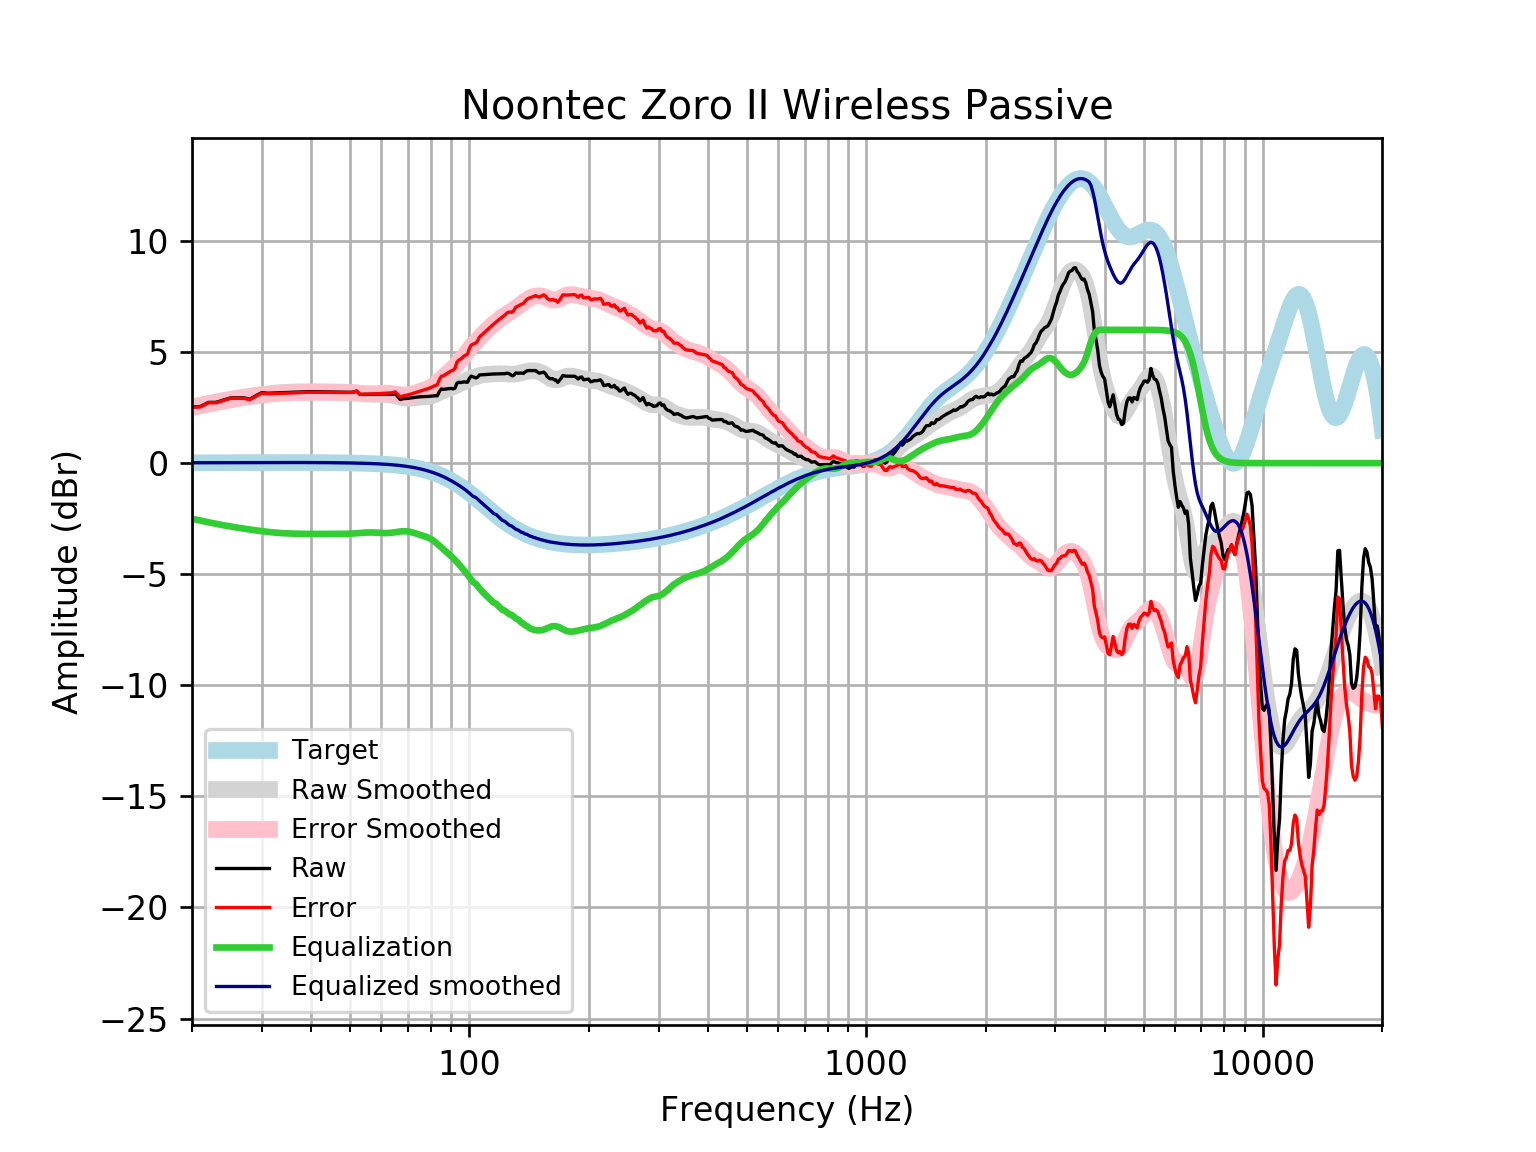

The file beside this chart, header and first rows:
frequency, raw, error, smoothed, error_smoothed, equalization, equalized_raw, equalized_smoothed, target
20, 2.534, 2.517, 2.52, 2.504, -2.504, 0.0299, 0.01646, 0.01648
21, 2.548, 2.531, 2.604, 2.586, -2.586, -0.03792, 0.01765, 0.01765
22, 2.733, 2.715, 2.681, 2.662, -2.662, 0.0712, 0.01877, 0.01876
23, 2.737, 2.717, 2.752, 2.732, -2.732, 0.004756, 0.01984, 0.01983
24, 2.836, 2.815, 2.816, 2.796, -2.796, 0.04069, 0.02085, 0.02084
25, 2.935, 2.913, 2.874, 2.852, -2.852, 0.08329, 0.02181, 0.02179
26, 2.937, 2.914, 2.925, 2.902, -2.902, 0.03487, 0.02271, 0.02269
27, 2.939, 2.915, 2.971, 2.948, -2.948, -0.009201, 0.02355, 0.02353
28, 2.882, 2.858, 3.013, 2.989, -2.989, -0.1067, 0.02433, 0.02431
29, 3.039, 3.014, 3.052, 3.027, -3.027, 0.01184, 0.02504, 0.02502
30, 3.176, 3.151, 3.087, 3.062, -3.062, 0.1145, 0.02567, 0.02566
31, 3.147, 3.12, 3.119, 3.092, -3.092, 0.05438, 0.02623, 0.02622
32, 3.155, 3.128, 3.145, 3.118, -3.118, 0.03673, 0.02668, 0.02668
33, 3.164, 3.137, 3.166, 3.139, -3.139, 0.02497, 0.02704, 0.02704
34, 3.173, 3.146, 3.182, 3.155, -3.155, 0.01855, 0.02728, 0.02728
35, 3.183, 3.155, 3.193, 3.166, -3.166, 0.01671, 0.0274, 0.0274
36, 3.192, 3.165, 3.201, 3.174, -3.174, 0.0184, 0.02739, 0.02739
37, 3.201, 3.174, 3.206, 3.179, -3.179, 0.02221, 0.02723, 0.02723
38, 3.209, 3.182, 3.209, 3.183, -3.183, 0.02648, 0.02691, 0.02692
39, 3.215, 3.188, 3.211, 3.185, -3.185, 0.02967, 0.02643, 0.02644
40, 3.217, 3.191, 3.212, 3.186, -3.186, 0.03075, 0.02578, 0.02579
41, 3.216, 3.191, 3.212, 3.187, -3.187, 0.02948, 0.02495, 0.02496
42, 3.213, 3.189, 3.211, 3.187, -3.187, 0.02635, 0.02393, 0.02393
43, 3.208, 3.185, 3.209, 3.186, -3.186, 0.02222, 0.02272, 0.02272
44, 3.203, 3.182, 3.207, 3.185, -3.185, 0.01792, 0.0213, 0.0213
45, 3.199, 3.179, 3.205, 3.185, -3.185, 0.01398, 0.01968, 0.01967
46, 3.196, 3.178, 3.203, 3.185, -3.185, 0.01066, 0.01785, 0.01783
47, 3.193, 3.177, 3.2, 3.185, -3.185, 0.008211, 0.01579, 0.01577
48, 3.191, 3.177, 3.197, 3.184, -3.184, 0.007148, 0.0135, 0.01347
49, 3.189, 3.178, 3.191, 3.181, -3.181, 0.008318, 0.01097, 0.01094
50, 3.188, 3.179, 3.183, 3.175, -3.175, 0.01265, 0.008186, 0.008144
51, 3.195, 3.19, 3.172, 3.166, -3.166, 0.02844, 0.005126, 0.00508
52, 3.245, 3.244, 3.157, 3.156, -3.156, 0.08965, 0.001774, 0.001724
53, 3.093, 3.095, 3.142, 3.144, -3.144, -0.05107, -0.001894, -0.001946
54, 3.094, 3.1, 3.127, 3.133, -3.133, -0.03841, -0.005905, -0.005958
55, 3.095, 3.106, 3.114, 3.124, -3.124, -0.0287, -0.01029, -0.01034
56, 3.096, 3.111, 3.105, 3.12, -3.12, -0.02379, -0.01508, -0.01514
57, 3.096, 3.117, 3.1, 3.121, -3.121, -0.02427, -0.02033, -0.02038
58, 3.096, 3.122, 3.1, 3.126, -3.126, -0.02931, -0.02607, -0.02611
59, 3.097, 3.129, 3.101, 3.134, -3.134, -0.03689, -0.03234, -0.03238
60, 3.097, 3.137, 3.102, 3.142, -3.142, -0.04438, -0.03921, -0.03925
61, 3.098, 3.145, 3.1, 3.147, -3.147, -0.04924, -0.04672, -0.04675
62, 3.098, 3.153, 3.092, 3.147, -3.147, -0.04955, -0.05494, -0.05496
63, 3.096, 3.16, 3.077, 3.141, -3.141, -0.04433, -0.06392, -0.06393
64, 3.094, 3.168, 3.054, 3.128, -3.128, -0.03376, -0.07372, -0.07373
65, 3.126, 3.21, 3.026, 3.11, -3.11, 0.01551, -0.0844, -0.08441
66, 2.997, 3.093, 2.995, 3.091, -3.091, -0.09488, -0.09604, -0.09603
67, 2.861, 2.969, 2.967, 3.075, -3.075, -0.2146, -0.1087, -0.1087
68, 2.899, 3.022, 2.944, 3.066, -3.066, -0.1665, -0.1224, -0.1224
69, 2.906, 3.043, 2.929, 3.066, -3.066, -0.1597, -0.1372, -0.1372
70, 2.916, 3.07, 2.923, 3.076, -3.076, -0.1597, -0.1533, -0.1533
71, 2.93, 3.101, 2.926, 3.096, -3.096, -0.1663, -0.1706, -0.1706
72, 2.945, 3.134, 2.935, 3.124, -3.124, -0.1785, -0.1892, -0.1892
73, 2.961, 3.17, 2.947, 3.156, -3.156, -0.1952, -0.2092, -0.2092
74, 2.974, 3.205, 2.959, 3.189, -3.189, -0.2151, -0.2306, -0.2305
75, 2.985, 3.238, 2.969, 3.223, -3.223, -0.2376, -0.2535, -0.2534
76, 2.992, 3.27, 2.977, 3.255, -3.255, -0.2628, -0.2778, -0.2778
77, 2.997, 3.3, 2.984, 3.288, -3.288, -0.2913, -0.3037, -0.3037
78, 3, 3.331, 2.993, 3.324, -3.324, -0.3238, -0.3312, -0.3312
79, 3.005, 3.365, 3.005, 3.366, -3.366, -0.3612, -0.3604, -0.3603
... 553 more rows
